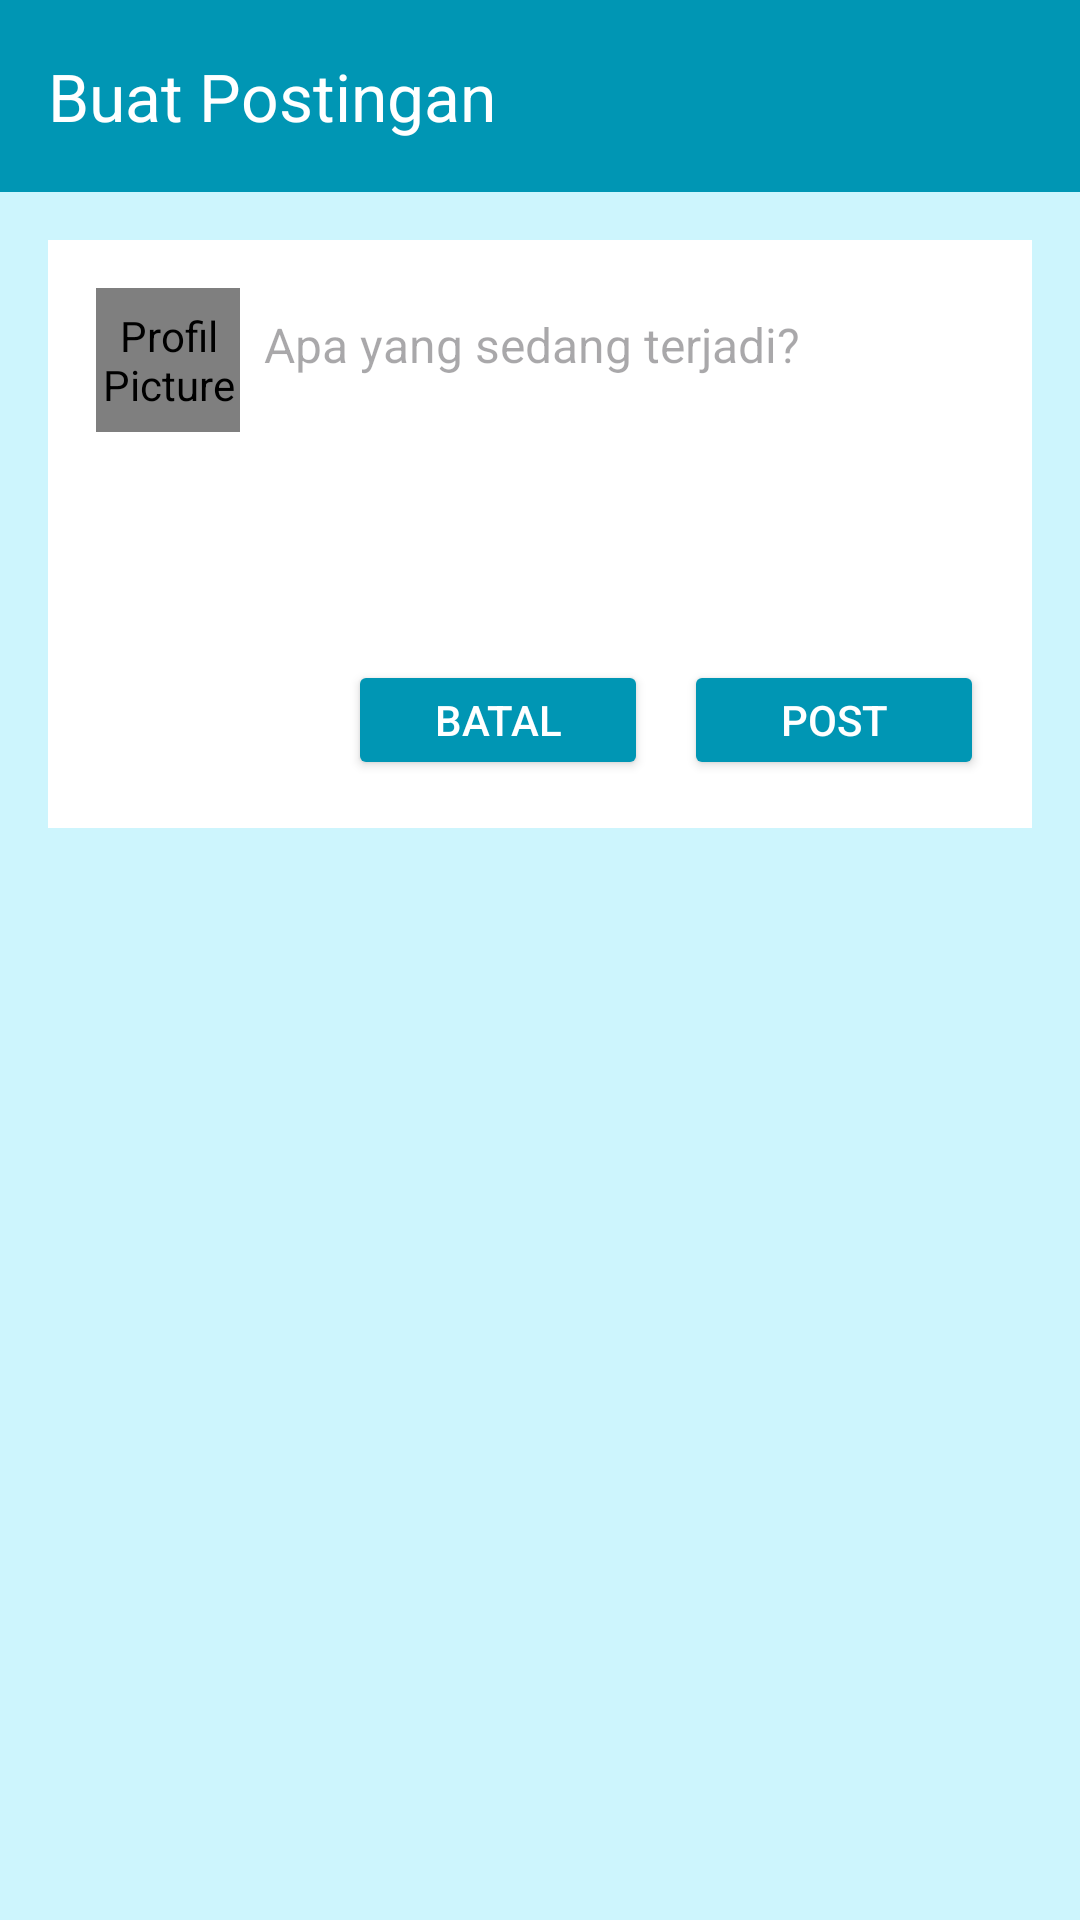

The Android layout XML behind this screen, and the referenced resources:
<!-- AndroidManifest.xml: application theme Theme.AquamateSocialFish -->
<!-- res/layout/activity_post.xml -->
<?xml version="1.0" encoding="utf-8"?>
<androidx.constraintlayout.widget.ConstraintLayout
    xmlns:android="http://schemas.android.com/apk/res/android"
    xmlns:app="http://schemas.android.com/apk/res-auto"
    xmlns:tools="http://schemas.android.com/tools"
    android:layout_width="match_parent"
    android:layout_height="match_parent"
    android:background="@color/pastel_blue"
    tools:context=".view.PostActivity">

  
  <com.google.android.material.appbar.MaterialToolbar
      android:id="@+id/materialToolbar"
      android:layout_width="match_parent"
      android:layout_height="wrap_content"
      android:background="@color/blue_tint"
      app:titleTextColor="@color/white"
      android:minHeight="?attr/actionBarSize"
      android:theme="?attr/actionBarTheme"
      app:layout_constraintEnd_toEndOf="parent"
      app:layout_constraintStart_toStartOf="parent"
      app:layout_constraintTop_toTopOf="parent"
      app:title="Buat Postingan" />

  
  <androidx.constraintlayout.widget.ConstraintLayout
      android:id="@+id/contentContainer"
      android:layout_width="match_parent"
      android:layout_height="wrap_content"
      android:layout_margin="16dp"
      android:background="@color/white"
      android:padding="16dp"
      app:layout_constraintBottom_toBottomOf="parent"
      app:layout_constraintEnd_toEndOf="parent"
      app:layout_constraintHorizontal_bias="1.0"
      app:layout_constraintStart_toStartOf="parent"
      app:layout_constraintTop_toBottomOf="@id/materialToolbar"
      app:layout_constraintVertical_bias="0.0">

    
    <de.hdodenhof.circleimageview.CircleImageView
        android:id="@+id/imageProfile"
        android:layout_width="48dp"
        android:layout_height="48dp"
        android:contentDescription="@string/profil_picture"
        android:src="@drawable/user_avatar"
        app:layout_constraintStart_toStartOf="parent"
        app:layout_constraintTop_toTopOf="parent" />

    
    <EditText
        android:id="@+id/etCaption"
        android:layout_width="0dp"
        android:layout_height="wrap_content"
        android:layout_marginStart="8dp"
        android:layout_marginTop="8dp"
        android:layout_marginEnd="16dp"
        android:background="@null"
        android:gravity="top"
        android:hint="@string/apa_yang_sedang_terjadi"
        android:inputType="textMultiLine"
        android:minHeight="100dp"
        android:textColor="@color/black"
        android:textSize="16sp"
        app:layout_constraintEnd_toEndOf="parent"
        app:layout_constraintStart_toEndOf="@id/imageProfile"
        app:layout_constraintTop_toTopOf="@id/imageProfile" />

    <ImageView
        android:id="@+id/btnAddImage"
        android:layout_width="40dp"
        android:layout_height="40dp"
        android:layout_marginStart="8dp"
        android:layout_marginTop="12dp"
        android:background="?attr/selectableItemBackground"
        android:contentDescription="@string/tambahkan_gambar"
        android:src="@drawable/galery"
        app:layout_constraintStart_toStartOf="parent"
        app:layout_constraintTop_toBottomOf="@id/Iv_Preview" />

    
    <ImageView
        android:id="@+id/Iv_Preview"
        android:layout_width="0dp"
        android:layout_height="200dp"
        android:layout_marginTop="8dp"
        android:scaleType="centerCrop"
        android:visibility="gone"
        app:layout_constraintEnd_toEndOf="parent"
        app:layout_constraintStart_toStartOf="parent"
        app:layout_constraintTop_toBottomOf="@id/etCaption" />

    <Button
        android:id="@+id/btnPost"
        android:layout_width="100dp"
        android:layout_height="40dp"
        android:layout_marginTop="16dp"
        android:backgroundTint="@color/blue_tint"
        android:text="@string/post"
        android:textColor="@color/white"
        app:layout_constraintEnd_toEndOf="parent"
        app:layout_constraintTop_toBottomOf="@id/Iv_Preview" />

    <Button
        android:id="@+id/btnCancel"
        android:layout_width="100dp"
        android:layout_height="40dp"
        android:layout_marginTop="16dp"
        android:layout_marginEnd="112dp"
        android:backgroundTint="@color/blue_tint"
        android:text="@string/batal"
        android:textColor="@color/white"
        app:layout_constraintEnd_toEndOf="parent"
        app:layout_constraintTop_toBottomOf="@id/Iv_Preview" />

  </androidx.constraintlayout.widget.ConstraintLayout>

  <ProgressBar
      android:id="@+id/progress_bar"
      android:layout_width="wrap_content"
      android:layout_height="wrap_content"
      android:visibility="gone"
      app:layout_constraintTop_toBottomOf="@id/contentContainer"
      app:layout_constraintEnd_toEndOf="parent"
      app:layout_constraintStart_toStartOf="parent"
      android:layout_marginTop="16dp"/>

</androidx.constraintlayout.widget.ConstraintLayout>
<!-- resources referenced by this layout -->
<resources>
  <color name="black">#FF000000</color>
  <color name="blue_tint">#0096B4</color>
  <color name="pastel_blue">#CDF5FD</color>
  <color name="white">#FFFFFFFF</color>
  <string name="apa_yang_sedang_terjadi">Apa yang sedang terjadi?</string>
  <string name="batal">Batal</string>
  <string name="post">Post</string>
  <string name="profil_picture">Profil Picture</string>
  <string name="tambahkan_gambar">Tambahkan Gambar</string>
  <style name="Theme.AquamateSocialFish" parent="Base.Theme.AquamateSocialFish" />
  <style name="Base.Theme.AquamateSocialFish" parent="Theme.Material3.DayNight.NoActionBar">
          
          
      </style>
</resources>
